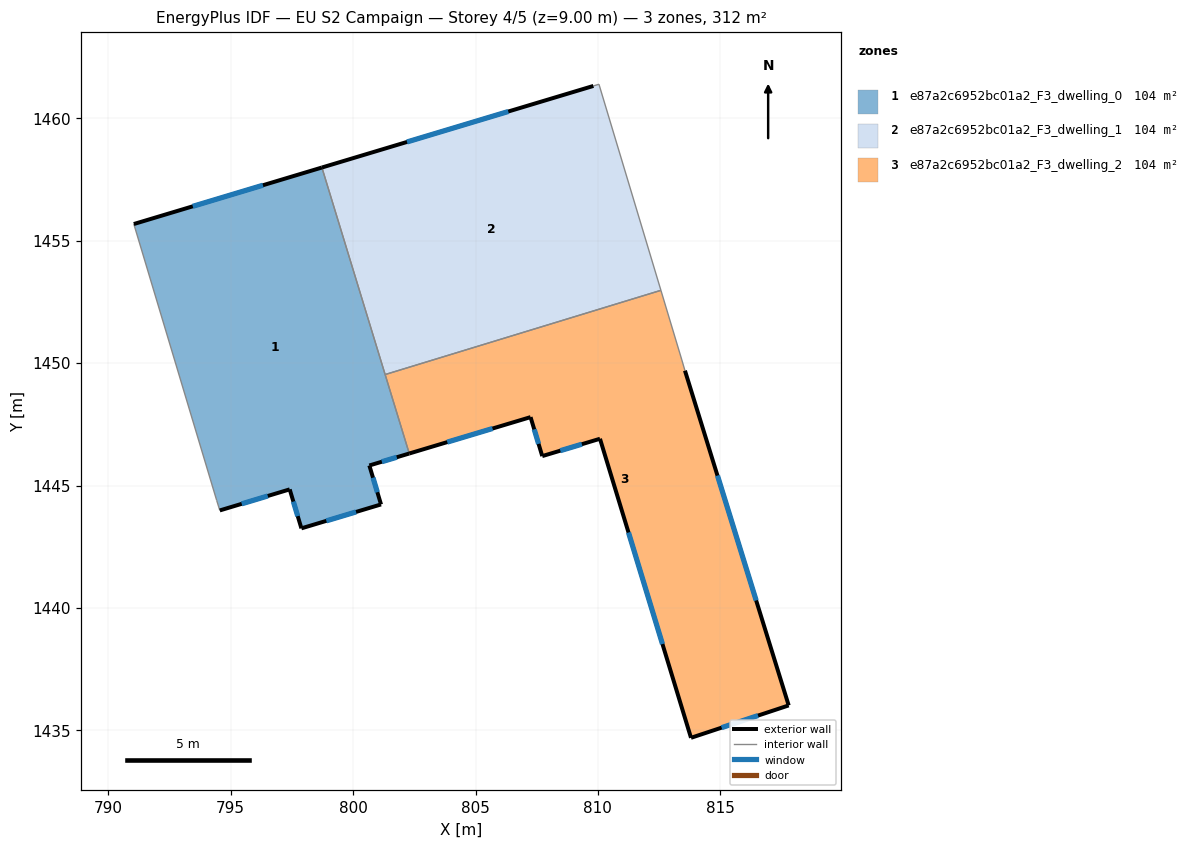
=== STOREY PLAN SPEC (per zone: floor XY polygon, exterior-wall plan segments, windows/doors) ===
zone 1: e87a2c6952bc01a2_F3_dwelling_0  (104.0 m²)
  floor: (798.73, 1457.99) (802.29, 1446.31) (800.66, 1445.82) (801.14, 1444.23) (797.89, 1443.25) (797.41, 1444.84) (794.56, 1443.98) (794.43, 1444.39) (791.04, 1455.68)
  exterior wall: (797.41, 1444.84) – (797.89, 1443.25)  [1.7 m]
    window: (797.56, 1444.34) – (797.74, 1443.75)  [0.7 m²]
  exterior wall: (794.56, 1443.98) – (797.41, 1444.84)  [3.0 m]
    window: (795.45, 1444.25) – (796.52, 1444.57)  [1.2 m²]
  exterior wall: (798.73, 1457.99) – (791.04, 1455.68)  [8.0 m]
    window: (796.32, 1457.27) – (793.45, 1456.40)  [3.3 m²]
  exterior wall: (800.66, 1445.82) – (802.29, 1446.31)  [1.7 m]
    window: (801.17, 1445.97) – (801.78, 1446.15)  [0.7 m²]
  exterior wall: (801.14, 1444.23) – (800.66, 1445.82)  [1.7 m]
    window: (800.99, 1444.73) – (800.81, 1445.32)  [0.7 m²]
  exterior wall: (797.89, 1443.25) – (801.14, 1444.23)  [3.4 m]
    window: (798.91, 1443.56) – (800.12, 1443.92)  [1.4 m²]
  interior walls: 4
zone 2: e87a2c6952bc01a2_F3_dwelling_1  (104.0 m²)
  floor: (810.04, 1461.39) (812.57, 1452.97) (801.31, 1449.53) (798.73, 1457.99) (809.81, 1461.32)
  exterior wall: (809.81, 1461.32) – (798.73, 1457.99)  [11.6 m]
    window: (806.34, 1460.28) – (802.20, 1459.03)  [4.8 m²]
  interior walls: 4
zone 3: e87a2c6952bc01a2_F3_dwelling_2  (104.0 m²)
  floor: (813.43, 1450.13) (813.55, 1449.69) (817.79, 1436.02) (813.80, 1434.70) (810.08, 1446.91) (807.73, 1446.20) (807.25, 1447.79) (802.29, 1446.31) (801.31, 1449.53) (812.57, 1452.97)
  exterior wall: (817.79, 1436.02) – (813.56, 1449.69)  [14.3 m]
    window: (816.46, 1440.31) – (814.88, 1445.41)  [6.0 m²]
  exterior wall: (813.80, 1434.70) – (817.79, 1436.02)  [4.2 m]
    window: (815.05, 1435.11) – (816.54, 1435.60)  [1.8 m²]
  exterior wall: (810.08, 1446.91) – (813.80, 1434.70)  [12.8 m]
    window: (811.25, 1443.08) – (812.64, 1438.52)  [5.3 m²]
  exterior wall: (807.73, 1446.20) – (810.08, 1446.91)  [2.5 m]
    window: (808.47, 1446.42) – (809.34, 1446.69)  [1.0 m²]
  exterior wall: (807.25, 1447.79) – (807.73, 1446.20)  [1.7 m]
    window: (807.40, 1447.29) – (807.58, 1446.70)  [0.7 m²]
  exterior wall: (802.29, 1446.31) – (807.25, 1447.79)  [5.2 m]
    window: (803.85, 1446.77) – (805.70, 1447.33)  [2.2 m²]
  interior walls: 4

=== DERIVED (storey summary) ===
Building: EU S2 Campaign
Storey: 4 of 5  (floor level z = 9.00 m)
Storey gross floor area: 312.0 m²
Zones on this storey: 3
  - e87a2c6952bc01a2_F3_dwelling_0: floor 104.0 m²; exterior wall 19.4 m (58.3 m²); 6 window(s) 8.1 m²; WWR 13.9%
  - e87a2c6952bc01a2_F3_dwelling_1: floor 104.0 m²; exterior wall 11.6 m (34.7 m²); 1 window(s) 4.8 m²; WWR 13.9%
  - e87a2c6952bc01a2_F3_dwelling_2: floor 104.0 m²; exterior wall 40.6 m (121.7 m²); 6 window(s) 16.9 m²; WWR 13.9%
Zone adjacency (shared interzone walls):
  - e87a2c6952bc01a2_F3_dwelling_0 ↔ e87a2c6952bc01a2_F3_dwelling_1
  - e87a2c6952bc01a2_F3_dwelling_0 ↔ e87a2c6952bc01a2_F3_dwelling_2
  - e87a2c6952bc01a2_F3_dwelling_1 ↔ e87a2c6952bc01a2_F3_dwelling_2